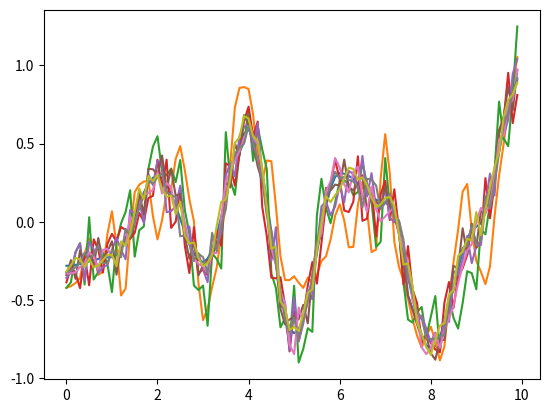

The script that saved this image:
import math
import matplotlib.pyplot as plot


def rnd(x):
    x = (x << 13) ^ x
    return 1.0 - ((x * (x * x * 15731 + 789221) + 1376312589) & 0x7fffffff) / 1073741824.0


def cos_int(a, b, x):
    ft = x * 3.1415927
    f = (1 - math.cos(ft)) * 0.5
    return a * (1 - f) + b * f


def noise(x, octaves):
    t = x % 1
    p0 = rnd(math.floor(x))
    p1 = rnd(math.floor(x) + 1)
    val = cos_int(p0, p1, t)
    if octaves > 1:
        val += noise(x * 2 ** octaves, octaves - 1) / octaves
    return val


# plot
datas_x = []
datas_y = []
for o in range(1, 10):
    data_x = []
    data_y = []
    for x in [x * 0.1 for x in range(0, 10 * 10)]:
        data_x.append(x)
        data_y.append(noise(x, o))
    datas_x.append(data_x)
    datas_y.append(data_y)
    plot.plot(data_x, data_y)
